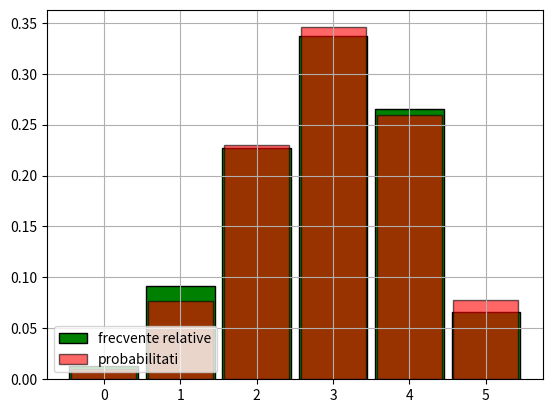

Write Python code to recreate this figure.
from scipy.stats import binom
from matplotlib.pyplot import bar, hist, grid, legend, show

n = 5
p = 0.6

# a) Generam 1000 de valori aleatoare pentru X
data = binom.rvs(n, p, size=1000)

# Histograma valorilor simulate
hist(data, bins=[i - 0.5 for i in range(n+2)], density=True, rwidth=0.9,
     color='green', edgecolor='black', label='frecvente relative')

x = range(n+1)
bar(x, binom.pmf(x, n, p), width=0.85, color='red', alpha=0.6,
    edgecolor='black', label='probabilitati')

legend(loc='lower left')
grid()
show()

# Estimare empirica (din simulare)
p_empiric = sum((data > 2) & (data <= 5)) / len(data)

# Valoare teoretica
#Formula: P(2 < X <= 5) = P(X <= 5) - P(X <= 2)
p_teoretic = binom.cdf(5, n, p) - binom.cdf(2, n, p)

print(f"P_empiric(2 < X ≤ 5) = {p_empiric:.4f}")
print(f"P_teoretic(2 < X ≤ 5) = {p_teoretic:.4f}")
